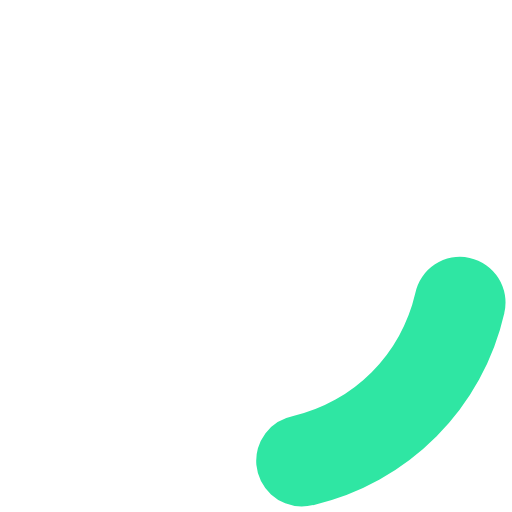
t = 0.00 s
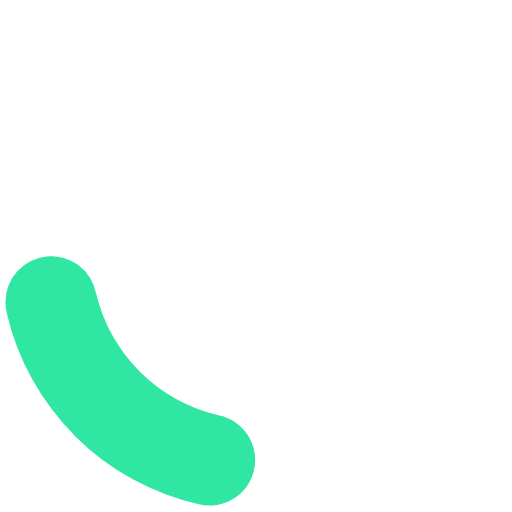
t = 0.45 s
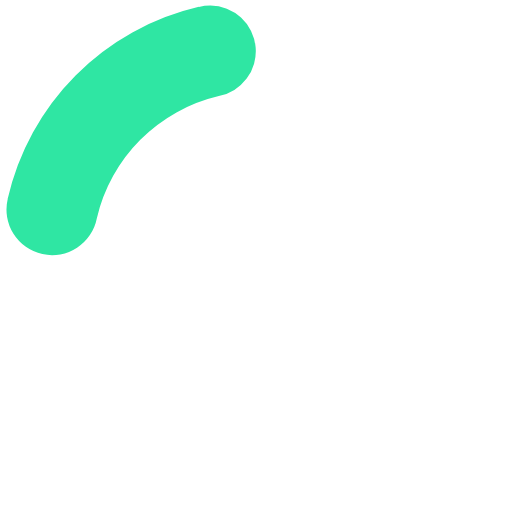
t = 0.90 s
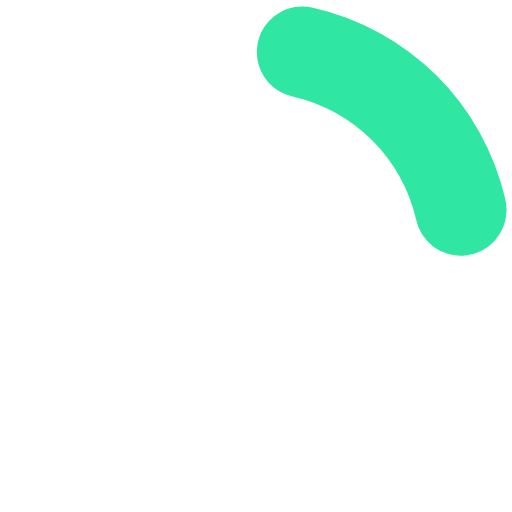
t = 1.35 s

The animated SVG that drew these frames (rendered in a browser with its animation timeline set to each time). Animation: 1 SMIL element (animateTransform=1); one cycle of 1.80 s, repeats indefinitely.

<?xml version="1.0" encoding="UTF-8" standalone="no"?><svg xmlns:svg="http://www.w3.org/2000/svg" xmlns="http://www.w3.org/2000/svg" xmlns:xlink="http://www.w3.org/1999/xlink" version="1.0" width="64px" height="64px" viewBox="0 0 128 128" xml:space="preserve"><g><path d="M75.4 126.63a11.43 11.43 0 0 1-2.1-22.65 40.9 40.9 0 0 0 30.5-30.6 11.4 11.4 0 1 1 22.27 4.87h.02a63.77 63.77 0 0 1-47.8 48.05v-.02a11.38 11.38 0 0 1-2.93.37z" fill="#2fe6a3" fill-opacity="1"/><animateTransform attributeName="transform" type="rotate" from="0 64 64" to="360 64 64" dur="1800ms" repeatCount="indefinite"></animateTransform></g></svg>
